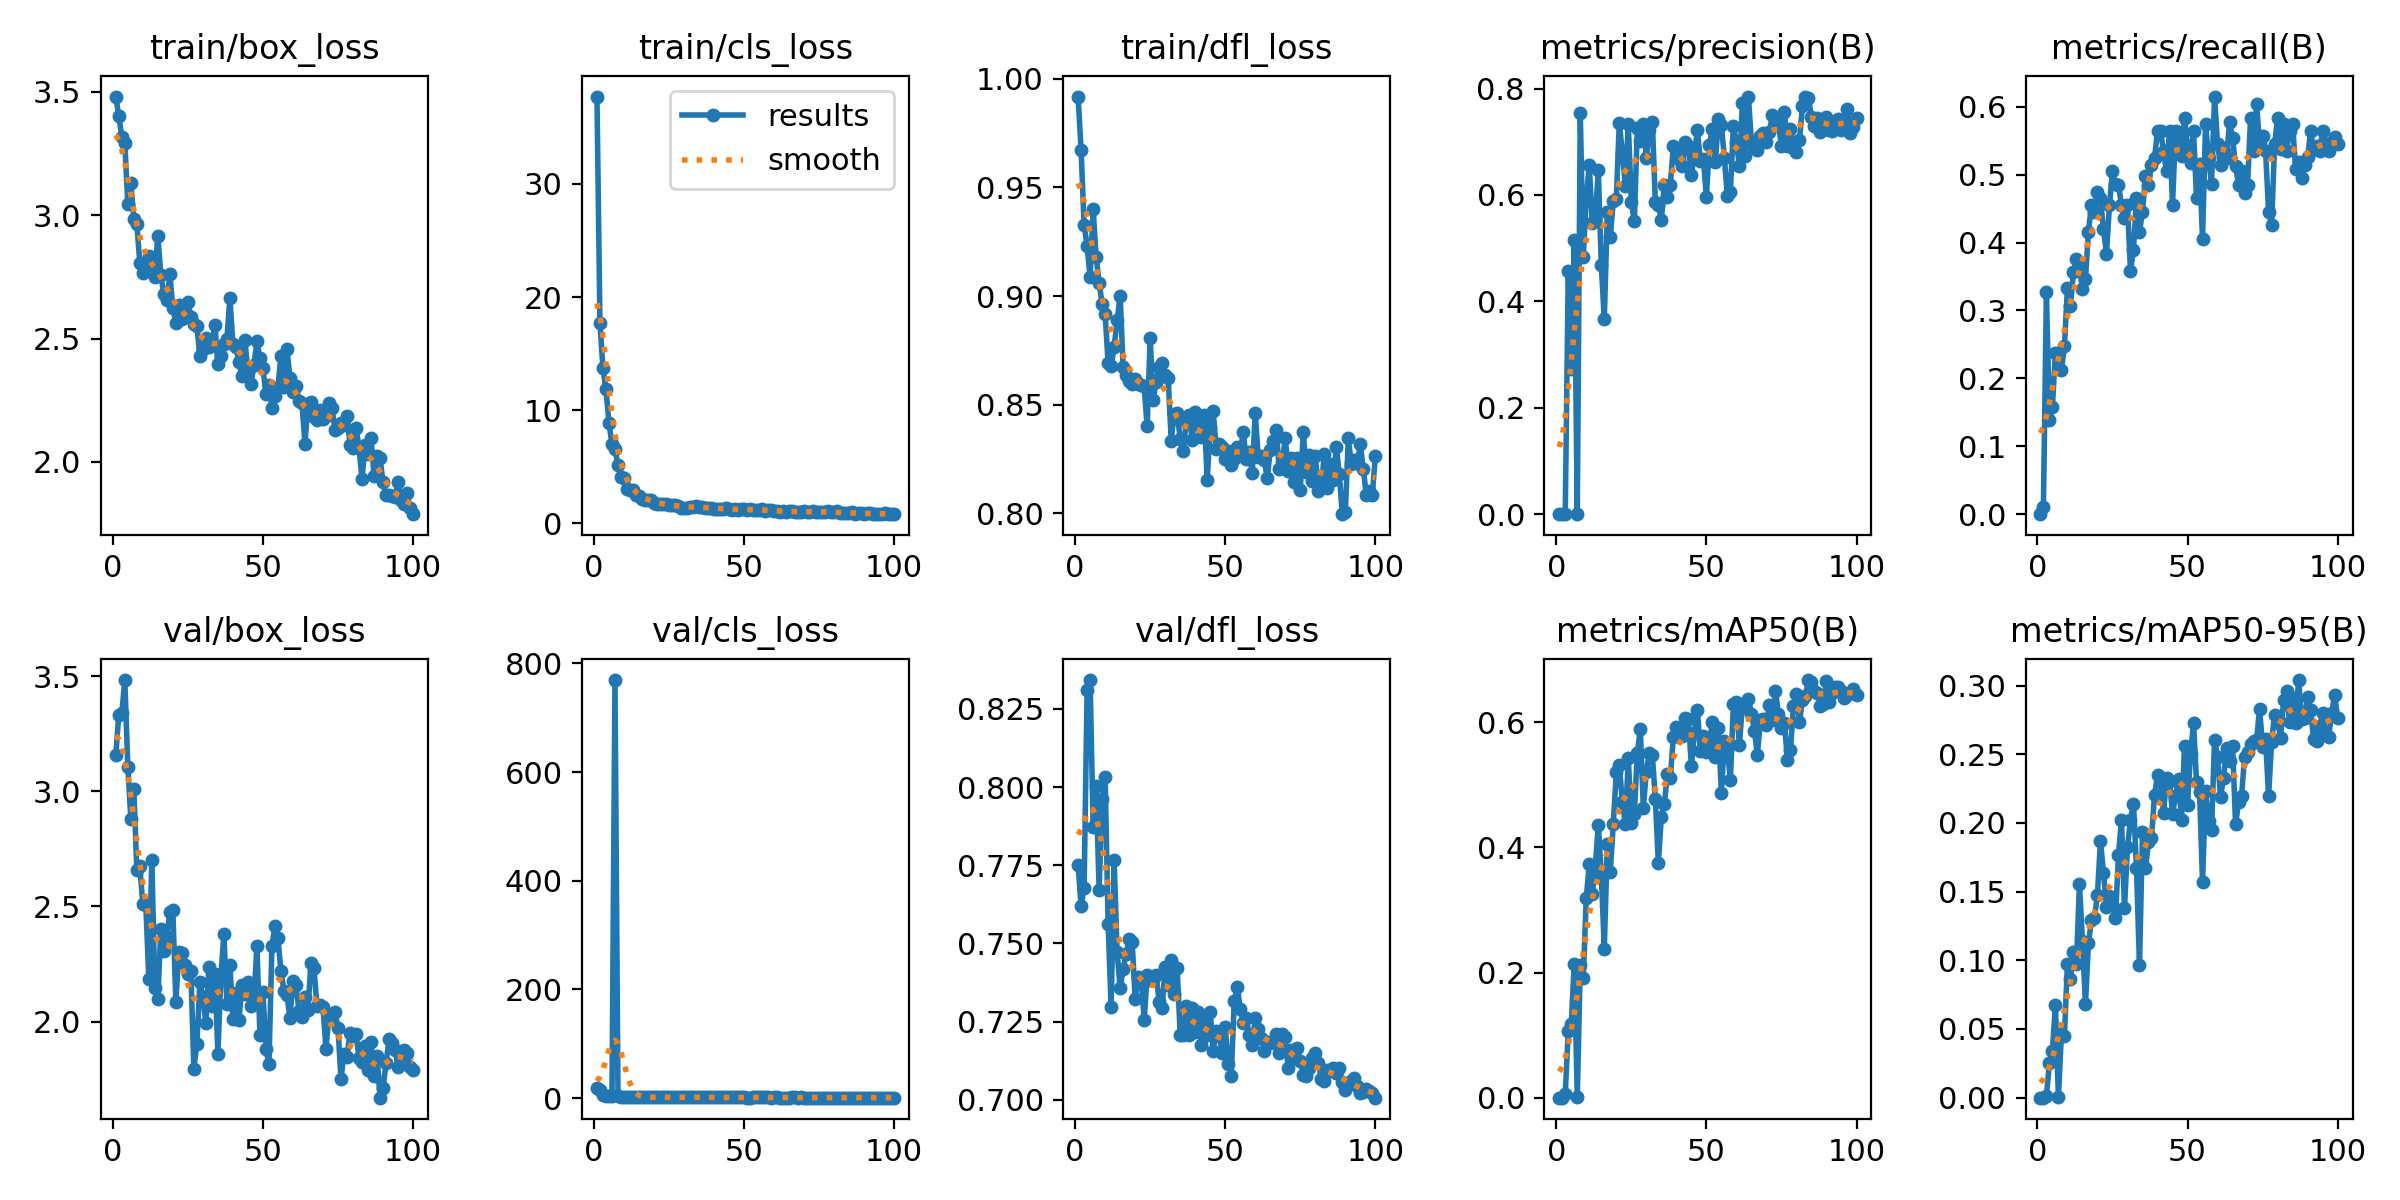

The table this chart was drawn from, first rows:
epoch, time, train/box_loss, train/cls_loss, train/dfl_loss, metrics/precision(B), metrics/recall(B), metrics/mAP50(B), metrics/mAP50-95(B), val/box_loss, val/cls_loss, val/dfl_loss, lr/pg0, lr/pg1, lr/pg2
1, 36.07, 3.481, 37.72, 0.9919, 0, 0, 0, 0, 3.156, 18.73, 0.7752, 0.00052, 0.00052, 0.00052
2, 61.93, 3.4, 17.67, 0.9672, 3e-05, 0.0099, 2e-05, 1e-05, 3.332, 15.7, 0.7619, 0.00105, 0.00105, 0.00105
3, 86.65, 3.319, 13.69, 0.9326, 0.0011, 0.3267, 0.00636, 0.00111, 3.338, 5.993, 0.7678, 0.001568, 0.001568, 0.001568
4, 111.4, 3.292, 11.84, 0.9232, 0.4572, 0.1386, 0.1063, 0.0252, 3.482, 4.732, 0.8311, 0.001941, 0.001941, 0.001941
5, 136.2, 3.047, 8.874, 0.9086, 0.2719, 0.1584, 0.1181, 0.03397, 3.106, 4.449, 0.8342, 0.001921, 0.001921, 0.001921
6, 161.3, 3.131, 7.006, 0.9403, 0.515, 0.2376, 0.2144, 0.06753, 2.881, 3.673, 0.7872, 0.001901, 0.001901, 0.001901
7, 186.4, 2.985, 6.538, 0.9182, 0.0008, 0.2376, 0.00055, 0.00018, 3.011, 769.3, 0.8003, 0.001881, 0.001881, 0.001881
8, 207.3, 2.964, 5.133, 0.906, 0.7541, 0.2127, 0.212, 0.04647, 2.659, 4.05, 0.7672, 0.001861, 0.001861, 0.001861
9, 232, 2.806, 4.121, 0.8965, 0.4834, 0.2475, 0.1918, 0.04524, 2.674, 2.643, 0.7962, 0.001842, 0.001842, 0.001842
10, 257.1, 2.766, 3.995, 0.8915, 0.5939, 0.333, 0.3189, 0.0972, 2.511, 2.019, 0.8034, 0.001822, 0.001822, 0.001822
11, 282.7, 2.794, 3.078, 0.8691, 0.6562, 0.3069, 0.3738, 0.08629, 2.505, 1.937, 0.7561, 0.001802, 0.001802, 0.001802
12, 304.3, 2.836, 2.95, 0.8677, 0.5464, 0.3564, 0.3249, 0.1058, 2.185, 1.763, 0.7296, 0.001782, 0.001782, 0.001782
13, 328.9, 2.797, 2.917, 0.8767, 0.5543, 0.3762, 0.3687, 0.097, 2.702, 1.715, 0.7766, 0.001762, 0.001762, 0.001762
14, 353.7, 2.749, 2.535, 0.8887, 0.6474, 0.3663, 0.4362, 0.1557, 2.147, 2.087, 0.7471, 0.001743, 0.001743, 0.001743
15, 378.2, 2.918, 2.451, 0.9001, 0.468, 0.331, 0.3571, 0.1143, 2.099, 1.832, 0.7358, 0.001723, 0.001723, 0.001723
16, 399, 2.757, 2.148, 0.8672, 0.3661, 0.3465, 0.2384, 0.06819, 2.402, 1.927, 0.7418, 0.001703, 0.001703, 0.001703
17, 422.9, 2.679, 2.069, 0.8635, 0.5674, 0.4158, 0.4047, 0.1122, 2.306, 1.669, 0.7468, 0.001683, 0.001683, 0.001683
18, 447.2, 2.656, 2.082, 0.8609, 0.5216, 0.4555, 0.3608, 0.1292, 2.366, 1.792, 0.7513, 0.001663, 0.001663, 0.001663
19, 471.4, 2.761, 2.042, 0.8594, 0.5886, 0.4455, 0.4381, 0.1306, 2.478, 1.521, 0.7506, 0.001644, 0.001644, 0.001644
20, 492.3, 2.623, 1.837, 0.8617, 0.593, 0.4753, 0.52, 0.1477, 2.482, 1.61, 0.7323, 0.001624, 0.001624, 0.001624
21, 516.3, 2.565, 1.747, 0.8597, 0.7359, 0.4653, 0.5321, 0.187, 2.087, 1.531, 0.7393, 0.001604, 0.001604, 0.001604
22, 540.5, 2.634, 1.696, 0.8589, 0.6794, 0.4197, 0.4729, 0.1638, 2.302, 1.61, 0.739, 0.001584, 0.001584, 0.001584
23, 564.8, 2.58, 1.686, 0.8584, 0.6175, 0.3836, 0.4376, 0.1389, 2.299, 1.592, 0.7256, 0.001564, 0.001564, 0.001564
24, 584.7, 2.611, 1.706, 0.84, 0.7341, 0.4555, 0.5432, 0.1468, 2.244, 1.413, 0.74, 0.001545, 0.001545, 0.001545
25, 608.3, 2.647, 1.662, 0.8807, 0.587, 0.505, 0.4395, 0.1409, 2.208, 1.435, 0.7384, 0.001525, 0.001525, 0.001525
26, 632.6, 2.586, 1.596, 0.8522, 0.5513, 0.4866, 0.4526, 0.1305, 2.221, 1.462, 0.7385, 0.001505, 0.001505, 0.001505
27, 656.4, 2.557, 1.646, 0.8606, 0.7249, 0.4852, 0.5513, 0.1764, 1.794, 1.455, 0.7399, 0.001485, 0.001485, 0.001485
28, 676.3, 2.551, 1.536, 0.8673, 0.7015, 0.4555, 0.5889, 0.2023, 1.905, 1.341, 0.7312, 0.001465, 0.001465, 0.001465
29, 699.4, 2.429, 1.387, 0.8693, 0.7333, 0.4355, 0.4633, 0.1381, 2.17, 1.573, 0.7295, 0.001446, 0.001446, 0.001446
30, 723.2, 2.457, 1.377, 0.8638, 0.6703, 0.4555, 0.5209, 0.1823, 2.107, 1.676, 0.7426, 0.001426, 0.001426, 0.001426
31, 747, 2.502, 1.352, 0.8624, 0.7211, 0.3585, 0.5506, 0.2021, 1.995, 1.746, 0.7368, 0.001406, 0.001406, 0.001406
32, 766.8, 2.467, 1.474, 0.8334, 0.7375, 0.3895, 0.5475, 0.2141, 2.237, 1.765, 0.7448, 0.001386, 0.001386, 0.001386
33, 789.8, 2.473, 1.441, 0.8458, 0.5876, 0.4653, 0.4779, 0.1671, 2.066, 1.83, 0.734, 0.001366, 0.001366, 0.001366
34, 813.5, 2.557, 1.559, 0.8459, 0.582, 0.4158, 0.3754, 0.09648, 2.208, 1.554, 0.7421, 0.001347, 0.001347, 0.001347
35, 837.4, 2.396, 1.423, 0.8342, 0.5525, 0.4455, 0.4487, 0.193, 1.86, 1.416, 0.7209, 0.001327, 0.001327, 0.001327
36, 857.2, 2.428, 1.414, 0.8284, 0.6189, 0.4985, 0.4693, 0.1669, 2.198, 1.368, 0.7207, 0.001307, 0.001307, 0.001307
37, 880.1, 2.478, 1.393, 0.8421, 0.5956, 0.4852, 0.5169, 0.1864, 2.38, 1.409, 0.7301, 0.001287, 0.001287, 0.001287
38, 903.8, 2.498, 1.39, 0.8452, 0.6191, 0.5149, 0.5114, 0.1891, 2.078, 1.342, 0.7209, 0.001267, 0.001267, 0.001267
39, 927.9, 2.665, 1.397, 0.8336, 0.6917, 0.5248, 0.5765, 0.2202, 2.248, 1.304, 0.7294, 0.001248, 0.001248, 0.001248
40, 947.8, 2.477, 1.251, 0.8468, 0.6866, 0.5639, 0.592, 0.2346, 2.013, 1.252, 0.7218, 0.001228, 0.001228, 0.001228
41, 971, 2.467, 1.311, 0.8411, 0.6673, 0.5644, 0.5843, 0.2316, 2.126, 1.288, 0.7282, 0.001208, 0.001208, 0.001208
42, 994.9, 2.406, 1.295, 0.8353, 0.6538, 0.5346, 0.5777, 0.2069, 2.006, 1.269, 0.7176, 0.001188, 0.001188, 0.001188
43, 1019, 2.348, 1.257, 0.8451, 0.6998, 0.505, 0.6065, 0.2326, 2.157, 1.216, 0.7259, 0.001168, 0.001168, 0.001168
44, 1038, 2.496, 1.314, 0.8155, 0.6928, 0.5644, 0.6058, 0.2306, 2.122, 1.28, 0.7207, 0.001149, 0.001149, 0.001149
45, 1061, 2.364, 1.281, 0.8395, 0.6375, 0.4555, 0.5299, 0.2064, 2.173, 1.233, 0.7282, 0.001129, 0.001129, 0.001129
46, 1085, 2.316, 1.219, 0.8469, 0.6757, 0.5644, 0.5827, 0.2199, 2.068, 1.116, 0.7156, 0.001109, 0.001109, 0.001109
47, 1109, 2.392, 1.258, 0.8297, 0.7218, 0.5545, 0.6198, 0.2319, 2.096, 1.13, 0.7221, 0.001089, 0.001089, 0.001089
48, 1129, 2.489, 1.207, 0.8317, 0.6634, 0.5269, 0.5536, 0.2024, 2.327, 1.194, 0.7203, 0.001069, 0.001069, 0.001069
49, 1152, 2.421, 1.248, 0.8304, 0.6682, 0.5842, 0.5776, 0.256, 1.943, 1.154, 0.715, 0.00105, 0.00105, 0.00105
50, 1176, 2.379, 1.281, 0.8251, 0.5966, 0.5418, 0.5519, 0.2133, 2.127, 1.255, 0.7233, 0.00103, 0.00103, 0.00103
51, 1200, 2.275, 1.144, 0.8286, 0.6945, 0.5176, 0.5665, 0.2498, 1.879, 1.102, 0.7113, 0.00101, 0.00101, 0.00101
52, 1220, 2.313, 1.295, 0.8223, 0.7249, 0.5644, 0.6005, 0.2731, 1.815, 1.049, 0.7076, 0.0009902, 0.0009902, 0.0009902
53, 1243, 2.219, 1.179, 0.8249, 0.6612, 0.4653, 0.5438, 0.2301, 2.329, 1.411, 0.7316, 0.0009704, 0.0009704, 0.0009704
54, 1267, 2.267, 1.175, 0.8306, 0.7429, 0.5151, 0.5905, 0.2226, 2.413, 1.29, 0.7362, 0.0009506, 0.0009506, 0.0009506
55, 1290, 2.301, 1.208, 0.8279, 0.7322, 0.4059, 0.4877, 0.1569, 2.362, 1.306, 0.729, 0.0009308, 0.0009308, 0.0009308
56, 1310, 2.429, 1.27, 0.8375, 0.6688, 0.5743, 0.57, 0.223, 2.218, 1.139, 0.7245, 0.000911, 0.000911, 0.000911
57, 1334, 2.304, 1.105, 0.8248, 0.5975, 0.5248, 0.5561, 0.2011, 2.135, 1.255, 0.7261, 0.0008912, 0.0008912, 0.0008912
58, 1357, 2.459, 1.14, 0.8282, 0.6058, 0.4869, 0.5084, 0.195, 2.114, 1.227, 0.7207, 0.0008714, 0.0008714, 0.0008714
59, 1381, 2.339, 1.169, 0.8184, 0.7298, 0.6151, 0.6295, 0.2606, 2.015, 1.032, 0.7177, 0.0008516, 0.0008516, 0.0008516
60, 1401, 2.284, 1.13, 0.8462, 0.6991, 0.5445, 0.632, 0.2476, 2.176, 1.188, 0.7262, 0.0008318, 0.0008318, 0.0008318
... 40 more rows
